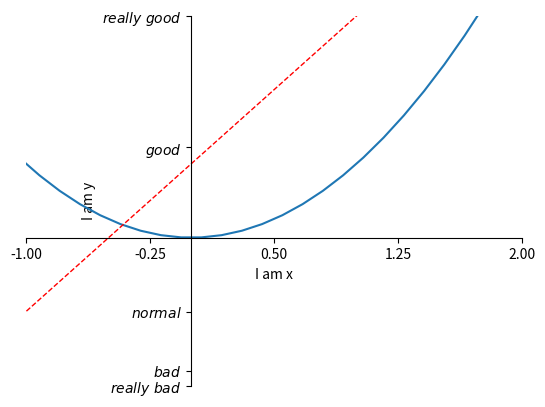

Reproduce this figure in Python.
# coding:utf-8
# coding:utf-8
import matplotlib.pyplot as plt
import numpy as np

# 直线、曲线图
x = np.linspace(-3,3,50)
y1 = 2 * x + 1
y2 = x ** 2

plt.figure()
plt.plot(x,y2)
plt.plot(x,y1,color='red',linewidth=1.0,linestyle='--')
plt.xlim((-1,2))
plt.ylim((-2,3))
plt.xlabel('I am x')
plt.ylabel('I am y')

new_ticks = np.linspace(-1,2,5)
print(new_ticks)
plt.xticks(new_ticks)
plt.yticks([-2,-1.8,-1,1.22,3],['$really\ bad$','$bad$','$normal$','$good$','$really\ good$'])

ax = plt.gca()
ax.spines['right'].set_color('none')
ax.spines['top'].set_color('none')
ax.xaxis.set_ticks_position('bottom')
ax.yaxis.set_ticks_position('left')
ax.spines['bottom'].set_position(('data',0)) #将x轴设在y轴的0点处
ax.spines['left'].set_position(('data',0)) #将y轴设在x轴的0点处

plt.show()